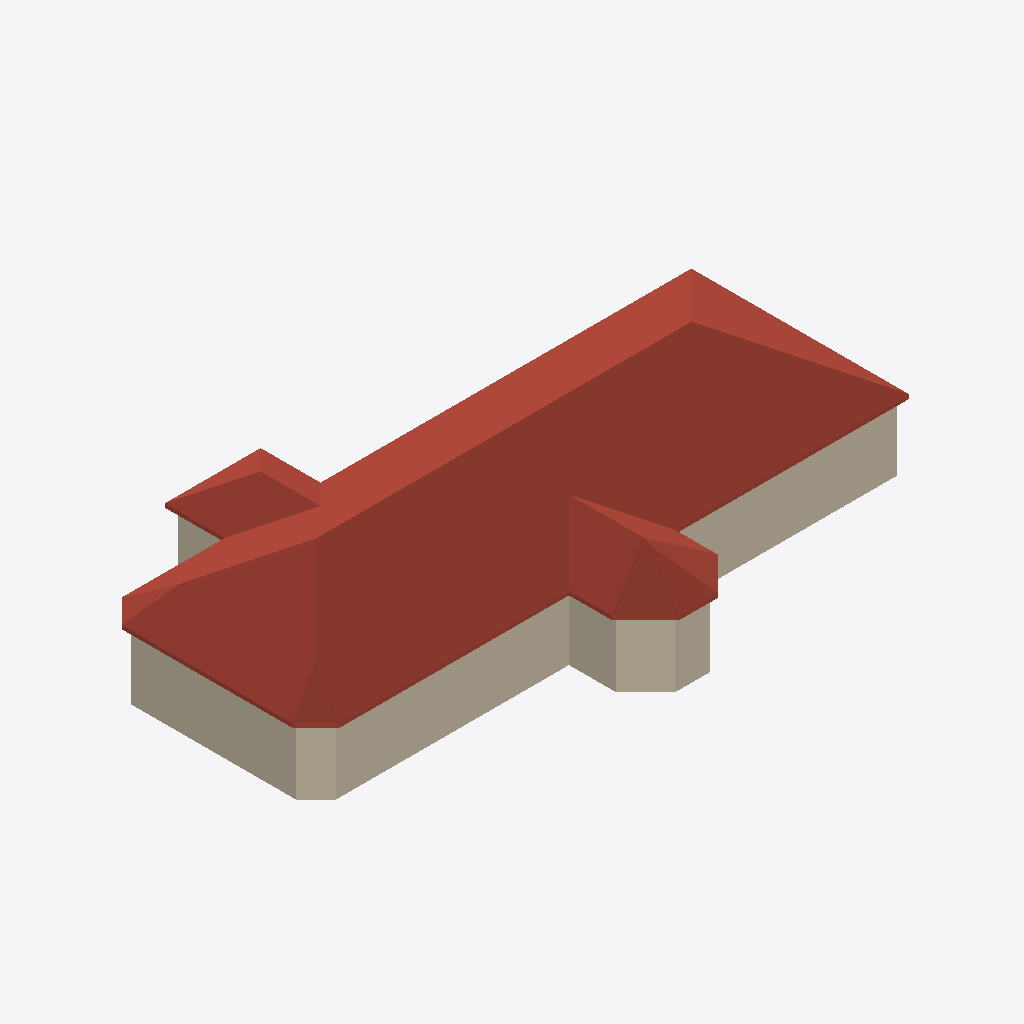
Isometric view of an IFC building model (IFC-SPF (STEP), schema IFC4, length unit foot), seen from the south-west, elements coloured by IFC class: 9 walls (beige), 1 roof (red-brown).
Extent 56.5 m × 33.7 m × 12.7 m (x, y, z). Storeys (2): Level 1 at 0.00 m; ROOF at 6.10 m. Elements (17): 16 IfcWallStandardCase, 1 IfcRoof.

HEADER;
FILE_DESCRIPTION(('ViewDefinition [DesignTransferView_V1.0]'),'2;1');
FILE_NAME('Project Number','2018-06-03T10:54:36',(''),(''),'The EXPRESS Data Manager Version 5.02.0100.07 : ','20160225_1515(x64) - Exporter 17.0.416.0 - Alter','');
FILE_SCHEMA(('IFC4'));
ENDSEC;
DATA;
#111=IFCPROJECT('1JFWNbz5P1FeINRSedv9_d',#42,'Project Number',$,$,'Project Name','Project Status',(#102),#97);
#1900=IFCSITE('1JFWNbz5P1FeINRSedv9_b',#42,'Default',$,'',#1899,$,$,.ELEMENT.,(42,21,30,344238),(-71,-3,-35,-194702),0.0,$,$);
#126=IFCBUILDING('1JFWNbz5P1FeINRSedv9_c',#42,'',$,$,#33,$,'',.ELEMENT.,$,$,#122);
#139=IFCBUILDINGSTOREY('1JFWNbz5P1FeINRShO6s19',#42,'Level 1',$,$,#137,$,'Level 1',.ELEMENT.,0.0);
#145=IFCBUILDINGSTOREY('1JFWNbz5P1FeINRShO6qQD',#42,'ROOF',$,$,#144,$,'ROOF',.ELEMENT.,20.0);
#445=IFCROOF('1_UqleXb17vRBrQlVWU8ez',#42,'Basic Roof:Generic - 12":315535',$,'Basic Roof:Generic - 12"',#441,$,'315535',.NOTDEFINED.);
#1469=IFCWALLSTANDARDCASE('1bX0OBUoL0MxSBahUFw$Yt',#42,'Basic Wall:Exterior - Brick on CMU:317062',$,'Basic Wall:Exterior - Brick on CMU:250',#1436,#1465,'317062',.NOTDEFINED.);
#1416=IFCWALLSTANDARDCASE('1bX0OBUoL0MxSBahUFw$WS',#42,'Basic Wall:Exterior - Brick on CMU:316973',$,'Basic Wall:Exterior - Brick on CMU:250',#1394,#1412,'316973',.NOTDEFINED.);
#1573=IFCWALLSTANDARDCASE('1bX0OBUoL0MxSBahUFw$Z1',#42,'Basic Wall:Exterior - Brick on CMU:317168',$,'Basic Wall:Exterior - Brick on CMU:250',#1542,#1569,'317168',.NOTDEFINED.);
#1728=IFCWALLSTANDARDCASE('1bX0OBUoL0MxSBahUFw$c7',#42,'Basic Wall:Exterior - Brick on CMU:317366',$,'Basic Wall:Exterior - Brick on CMU:250',#1697,#1724,'317366',.NOTDEFINED.);
#1675=IFCWALLSTANDARDCASE('1bX0OBUoL0MxSBahUFw$bA',#42,'Basic Wall:Exterior - Brick on CMU:317307',$,'Basic Wall:Exterior - Brick on CMU:250',#1644,#1671,'317307',.NOTDEFINED.);
#1522=IFCWALLSTANDARDCASE('1bX0OBUoL0MxSBahUFw$YD',#42,'Basic Wall:Exterior - Brick on CMU:317116',$,'Basic Wall:Exterior - Brick on CMU:250',#1491,#1518,'317116',.NOTDEFINED.);
#1779=IFCWALLSTANDARDCASE('1bX0OBUoL0MxSBahUFw$d3',#42,'Basic Wall:Exterior - Brick on CMU:317426',$,'Basic Wall:Exterior - Brick on CMU:250',#1748,#1775,'317426',.NOTDEFINED.);
#1290=IFCWALLSTANDARDCASE('1bX0OBUoL0MxSBahUFw$j3',#42,'Basic Wall:Exterior - Brick on CMU:316786',$,'Basic Wall:Exterior - Brick on CMU:250',#1268,#1286,'316786',.NOTDEFINED.);
#1374=IFCWALLSTANDARDCASE('1bX0OBUoL0MxSBahUFw$lO',#42,'Basic Wall:Exterior - Brick on CMU:316905',$,'Basic Wall:Exterior - Brick on CMU:250',#1352,#1370,'316905',.NOTDEFINED.);
ENDSEC;